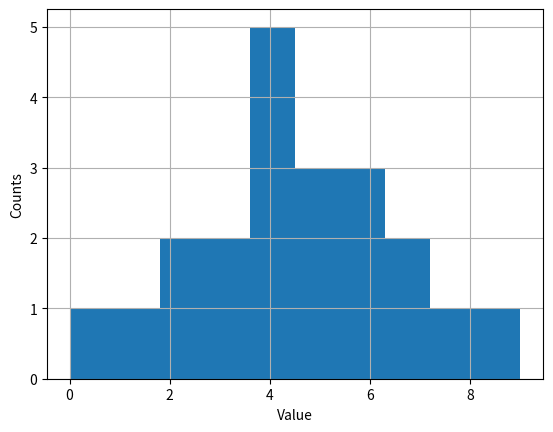

Write Python code to recreate this figure.
# -*- coding: utf-8 -*-
"""
Created on Wed May  3 21:16:48 2023

[redacted]
"""

import matplotlib.pyplot as plt

data=[3,4,2,3,4,5,4,7,8,5,4,6,2,0,1,9,7,6,6,5,4]
plt.hist(data,bins=10)
plt.xlabel("Value")
plt.ylabel("Counts")
plt.grid(True) # 設定格線
plt.show()
